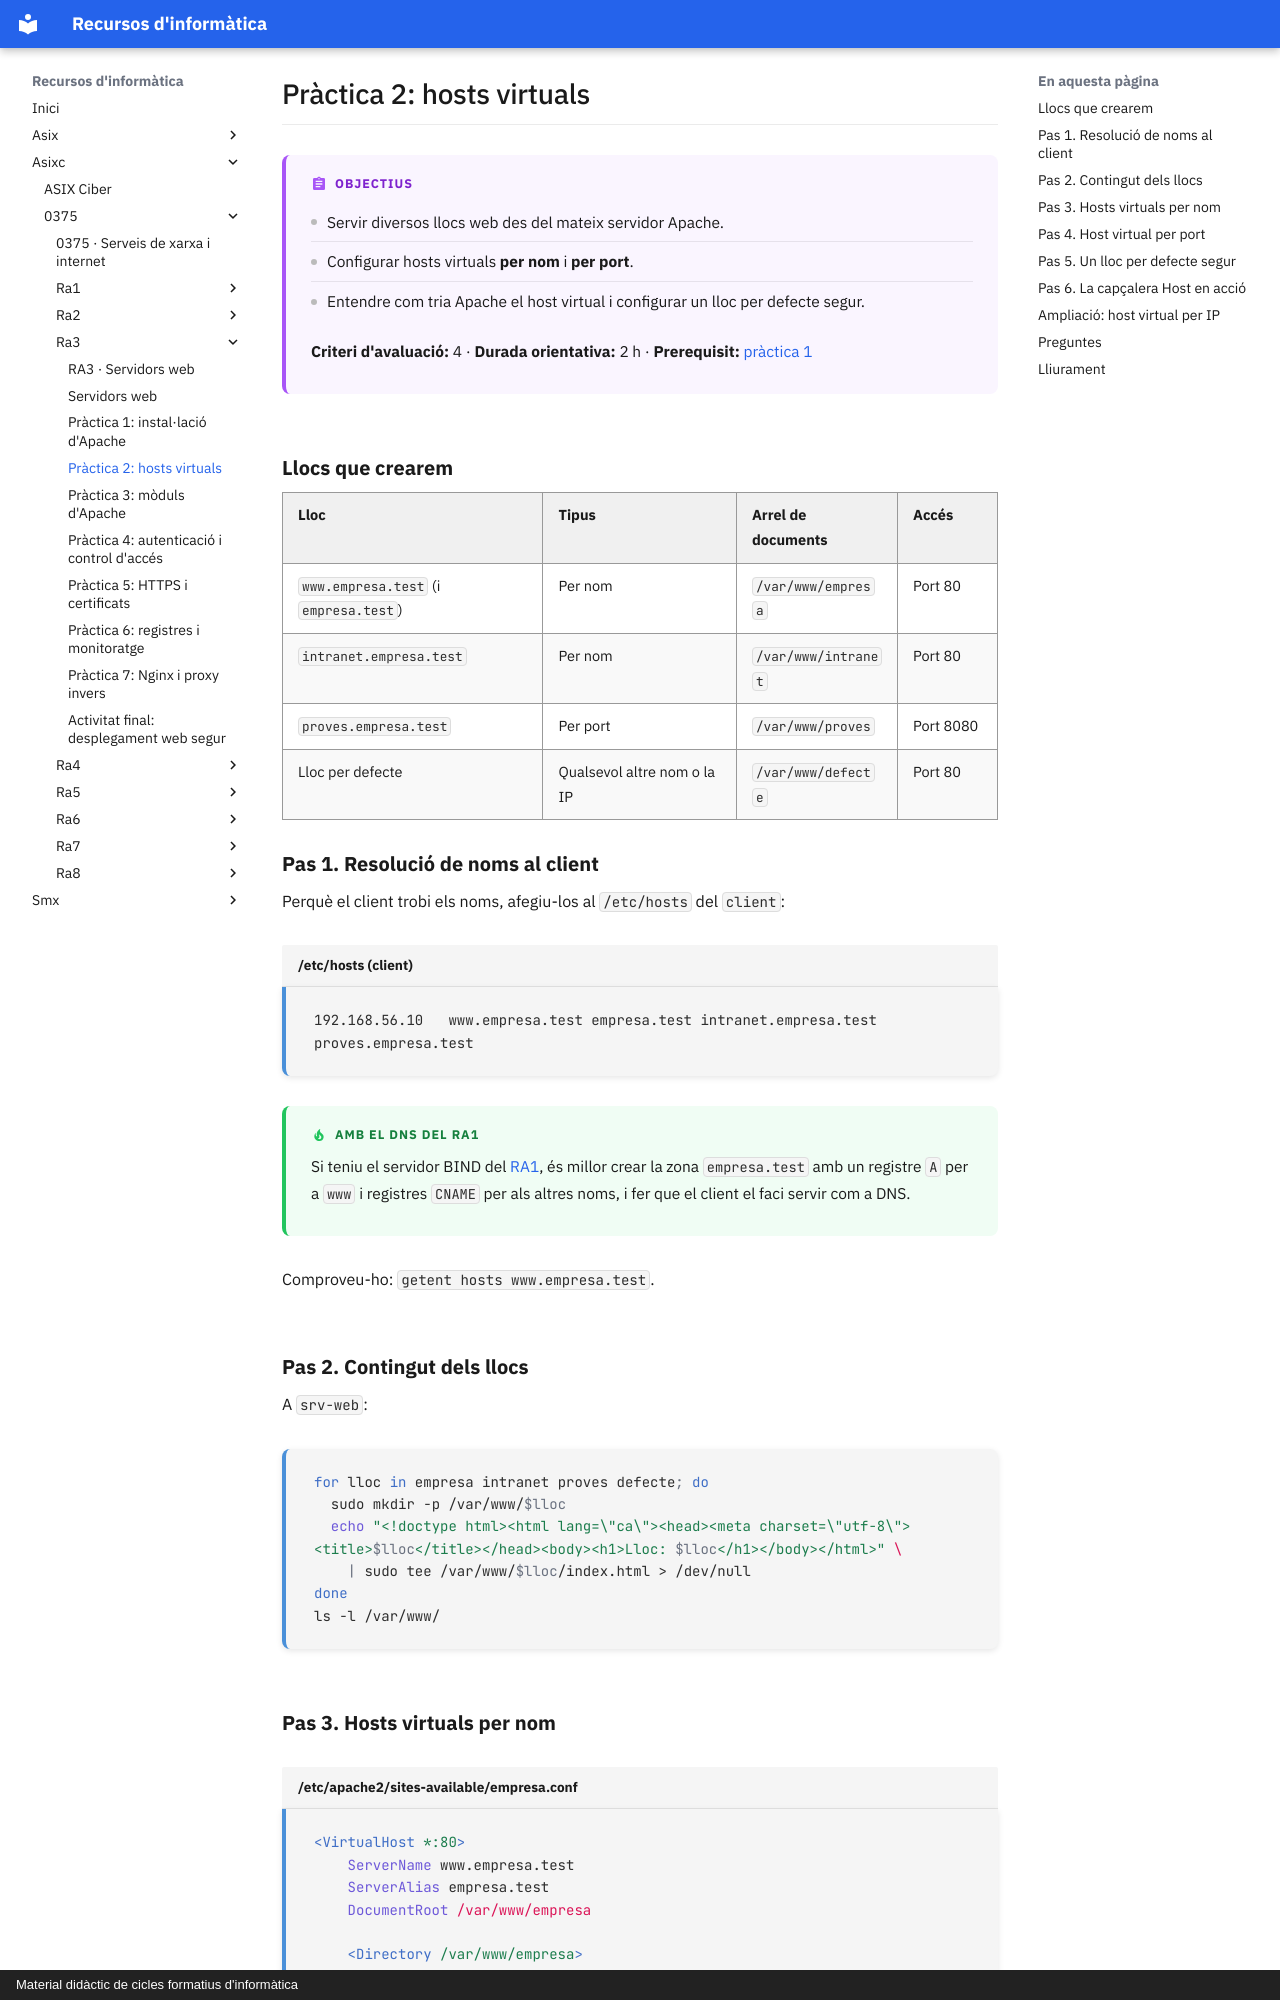

repository: surikata3k/recursos · page: asixc/0375/ra3/03-practica-2-hosts-virtuals/index.html · generator: mkdocs · copyright: Material didàctic de cicles formatius d'informàtica

---
title: "Pràctica 2: hosts virtuals"
description: Diversos llocs web en un mateix servidor, per nom i per port, i un lloc per defecte segur.
tipus: practica
tags:
  - Servidors web
  - Apache
  - DNS
---

# Pràctica 2: hosts virtuals

!!! abstract "Objectius"

    - Servir diversos llocs web des del mateix servidor Apache.
    - Configurar hosts virtuals **per nom** i **per port**.
    - Entendre com tria Apache el host virtual i configurar un lloc per defecte segur.

    **Criteri d'avaluació:** 4 · **Durada orientativa:** 2 h · **Prerequisit:** [pràctica 1](02-practica-1-installacio-apache.md)

## Llocs que crearem

| Lloc | Tipus | Arrel de documents | Accés |
| --- | --- | --- | --- |
| `www.empresa.test` (i `empresa.test`) | Per nom | `/var/www/empresa` | Port 80 |
| `intranet.empresa.test` | Per nom | `/var/www/intranet` | Port 80 |
| `proves.empresa.test` | Per port | `/var/www/proves` | Port 8080 |
| Lloc per defecte | Qualsevol altre nom o la IP | `/var/www/defecte` | Port 80 |

## Pas 1. Resolució de noms al client

Perquè el client trobi els noms, afegiu-los al `/etc/hosts` del `client`:

```text title="/etc/hosts (client)"
192.168.56.10   www.empresa.test empresa.test intranet.empresa.test proves.empresa.test
```

!!! tip "Amb el DNS del RA1"

    Si teniu el servidor BIND del [RA1](../ra1/index.md), és millor crear la zona `empresa.test` amb un registre `A` per a `www` i registres `CNAME` per als altres noms, i fer que el client el faci servir com a DNS.

Comproveu-ho: `getent hosts www.empresa.test`.

## Pas 2. Contingut dels llocs

A `srv-web`:

```bash
for lloc in empresa intranet proves defecte; do
  sudo mkdir -p /var/www/$lloc
  echo "<!doctype html><html lang=\"ca\"><head><meta charset=\"utf-8\"><title>$lloc</title></head><body><h1>Lloc: $lloc</h1></body></html>" \
    | sudo tee /var/www/$lloc/index.html > /dev/null
done
ls -l /var/www/
```
